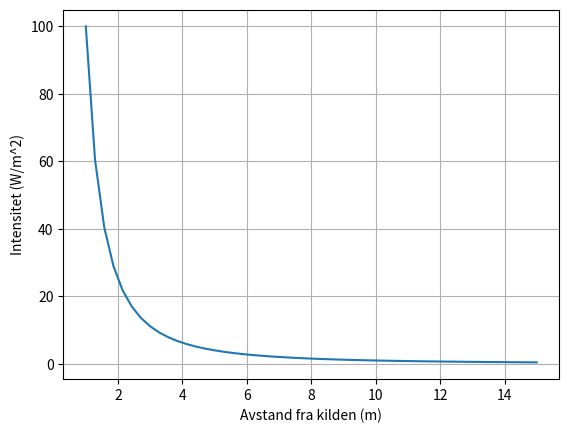

This figure's Python source:
import numpy as np
import matplotlib.pyplot as plt

effekt = 100 #Effekt i W, 1m fra mast
x = np.linspace(1,15) #Lager x verdier fra 1 til 15
y = 1/x**2 * effekt #Regner ut y-verdier

plt.plot(x,y)
plt.xlabel("Avstand fra kilden (m)")
plt.ylabel("Intensitet (W/m^2)")
plt.grid()
plt.show()
